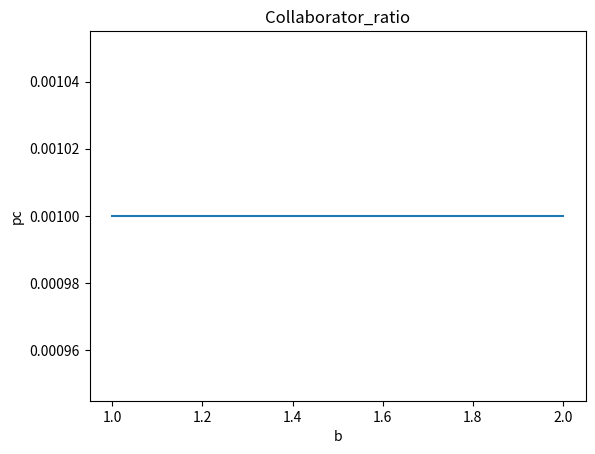
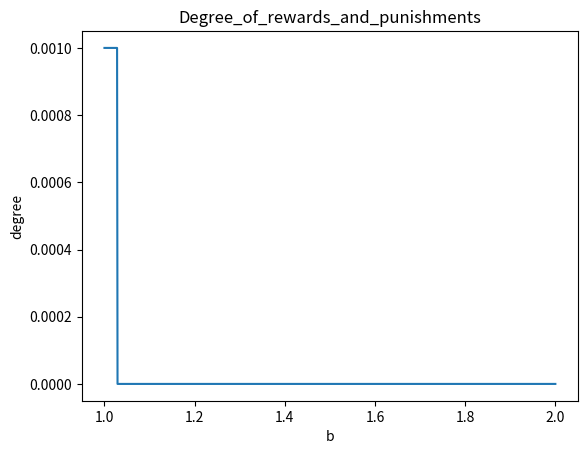

Generate these figures, in order, with matplotlib:
# -*- coding: utf-8 -*-
"""
@author: NewNLPer
@time: 2023/12/23 14:47
coding with comment！！！
"""


import matplotlib.pyplot as plt
from scipy.integrate import odeint
from tqdm import tqdm


def Cooperation_proportion_derivatives(x, t, b, alph, bit,sit):
    """
    :param x:  Initial variable[x,M]
    :param t: time
    :param punish:
    :param b: b=[1,2]
    :param xi:Growth rate control
    :return:
    """
    piC = x[0]

    piD = b * x[0]

    function_1 = x[0] * (1 - x[0]) * (x[1] * piC - piD)

    function_2 = sit * (alph * x[0] - bit * x[1])

    return [function_1, function_2]


def plot_Time_evolution_chart(x,t):
    Collaborator_ratio = [sublist[0] for sublist in x]
    Degree_of_rewards_and_punishments = [sublist[1] for sublist in x]

    plt.plot(t,Collaborator_ratio)
    plt.xlabel('t')
    plt.ylabel('pc')
    plt.title("Collaborator_ratio")
    plt.show()

    plt.plot(t,Degree_of_rewards_and_punishments)
    plt.xlabel('t')
    plt.ylabel('degree')
    plt.title("Degree_of_rewards_and_punishments")
    plt.show()


def plot_variogram(x,b):

    Collaborator_ratio = [sublist[0] for sublist in x]
    Degree_of_rewards_and_punishments = [sublist[1] for sublist in x]

    plt.plot(b,Collaborator_ratio)
    plt.xlabel('b')
    plt.ylabel('pc')
    plt.title("Collaborator_ratio")
    plt.show()

    plt.plot(b,Degree_of_rewards_and_punishments)
    plt.xlabel('b')
    plt.ylabel('degree')
    plt.title("Degree_of_rewards_and_punishments")
    plt.show()


def linespace(start,end,interval):

    float_lens = len(str(interval).split(".")[-1])
    save_list = []
    while start <= end:
        save_list.append(start)
        start += interval
        start = round(start,float_lens)
    if save_list[-1] != end:
        save_list.append(end)
    return save_list

def get_round(list):

    return [round(item,3) for item in list]

if __name__=="__main__":
    initial_x = [0.5, 0.1]
    t = list(range(1,1001))
    alph = 0.3
    bit = 0.6
    sit = 0.1

    # 1. 固定背叛诱惑b的时间演化图
    # b = 2
    #
    # result = odeint(Cooperation_proportion_derivatives, initial_x, t, args=(b,alph,bit,sit))
    # plot_Time_evolution_chart(result,t)


   # 2. 背叛诱惑b变量的演化图
    result_finally=[]
    line_space_b=linespace(1,2,0.001)
    for b in tqdm(line_space_b):
        result = odeint(Cooperation_proportion_derivatives, initial_x, t, args=(b,alph,bit,sit))
        result_finally.append(get_round(result[-1].tolist()))
    plot_variogram(result_finally, line_space_b)
